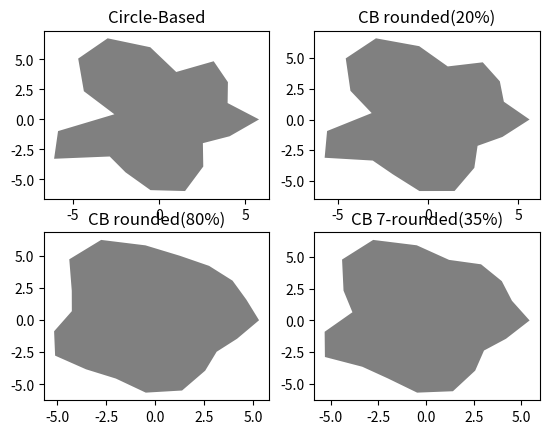

Python code for this plot: (Note: this script raises an exception after producing the figure.)
import matplotlib.pyplot as plt
import random
import numpy as np

def lin(x,y,xt,yt,c):
    # retorna uma lista com A e B de uma função linear q converte um intervalo de x em outro
    # exp: eu quero q de x=2 a x=5 vire x=-1 a x=1 para botar em outro função depois
    # a função faz essa conta: e ve quais são os valores de a e b pra isso funfar
    #          2*A+B=-1
    #          5*A+B=1
    if c==1:
        x1=x
        x2=xt
        y1=y
        y2=yt
    else:
        x1=int(input('x1:'))
        x2=int(input('x2:'))
        y1=int(input('y1:'))
        y2=int(input('y2:'))
    a=(y2-y1)/(x2-x1)
    b=y1-(x1*a)
    if not c==1: print('Deu certo, a=',a,'b=',b)
    else: return [a,b]

def convert(lx,ab):
    #converte todos os x da lista lx em novos x de acordo com uma função linear q usa A e B
    newx=[]
    for x in lx: newx.append(x*ab[0]+ab[1])
    return newx

def prob(x): return (2.7182**(-3.125*((x/1.2)**2)))*10

def xys(d,an):
    numt=0
    while an>90:
        numt+=1
        an-=90
    s=np.sin(np.radians(an))
    c=np.cos(np.radians(an))
    x3=c*d
    y3=s*d
    if numt==1: return [-y3,x3]
    if numt==2: return [-x3,-y3]
    if numt==3: return [y3,-x3]
    if numt==0: return [x3,y3]

def RoundProx(xs,ys,co):
    newx=[]
    newy=[]
    for x,y in zip(xs,ys):
        d=((x**2)+(y**2))**(1/2)
        i=xs.index(x)
        if i==(len(xs)): ip==0
        else: ip=i+1
        d2=((xs[ip]**2)+(ys[ip]**2))**(1/2)
        d3=((xs[i-1]**2)+(ys[i-1]**2))**(1/2)
        d4=d-((d2+d3)/2)
        sin=y/d
        cos=x/d
        newx.append(cos*(d-(d4*co)))
        newy.append(sin*(d-(d4*co)))
    return [newx,newy]

def demo():
    plt.ion()
    fig=plt.figure()
    ax1=fig.add_subplot(221)
    ax2=fig.add_subplot(222)
    ax3=fig.add_subplot(223)
    ax4=fig.add_subplot(224)
    while True:
        nump=random.randint(16,28)
        ds=np.linspace(2,8)
        newx=convert(ds,lin(ds[0],-1,ds[-1],1,1))
        p=[]
        for xis in newx: p.append(prob(xis))
        distances=random.choices((ds),weights=(p),k=nump)
        tits=360/nump
        si=0
        x=[]
        y=[]
        for a in distances:
            xy=xys(a,si)
            x.append(xy[0])
            y.append(xy[1])
            si+=tits
        x.append(distances[0])
        y.append(0)
        ax1.fill(x,y,'gray')
        ax1.set_title('Circle-Based')
        newlist=RoundProx(x,y,0.2)
        ax2.fill(newlist[0],newlist[1],'gray')
        ax2.set_title('CB rounded(20%)')
        newlist=RoundProx(x,y,0.6)
        ax3.fill(newlist[0],newlist[1],'gray')
        ax3.set_title('CB rounded(80%)')
        times=7
        aux=0
        while aux<2:
            if aux==0: newlist=RoundProx(x,y,0.2)
            else: newwlist=RoundProx(newlist[0],newlist[1],0.35)
            aux+=1
        ax4.fill(newwlist[0],newwlist[1],'gray')
        string=str('CB '+str(times)+'-rounded(35%)')
        ax4.set_title(string)
        plt.draw()
        g=input()
        ax1.clear()
        ax2.clear()
        ax3.clear()
        ax3.clear()
        ax4.clear()
        if g=='stop': break

demo()